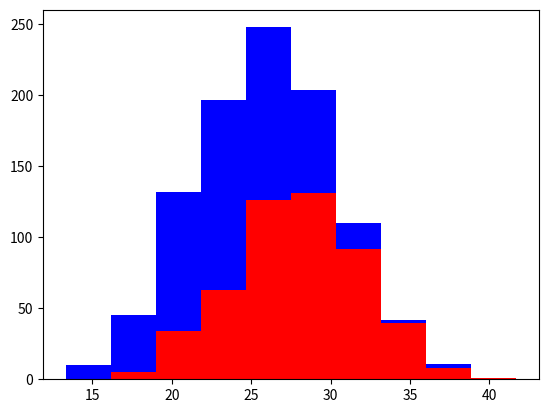

Source code (Python):
import numpy as np
import matplotlib.pyplot as plt

greyhounds = 500
labs = 500

# population on our greyhound and labrodors

grey_height = 28 + 4 * np.random.randn(greyhounds)
labs_height = 24 + 4 * np.random.randn(labs)
# this code will add or subtract 4 from the given height of greyhounds and labrodors

plt.hist([grey_height, labs_height], stacked=True, color=['r', 'b'])
plt.show()
# in this example we learned that a good feature is a must to correctly 
# classifiy our dataset and avoiding redundency is a must to predict an accurate result
# chooing the right distinigushed feature will decide our outcome of the classifiers
